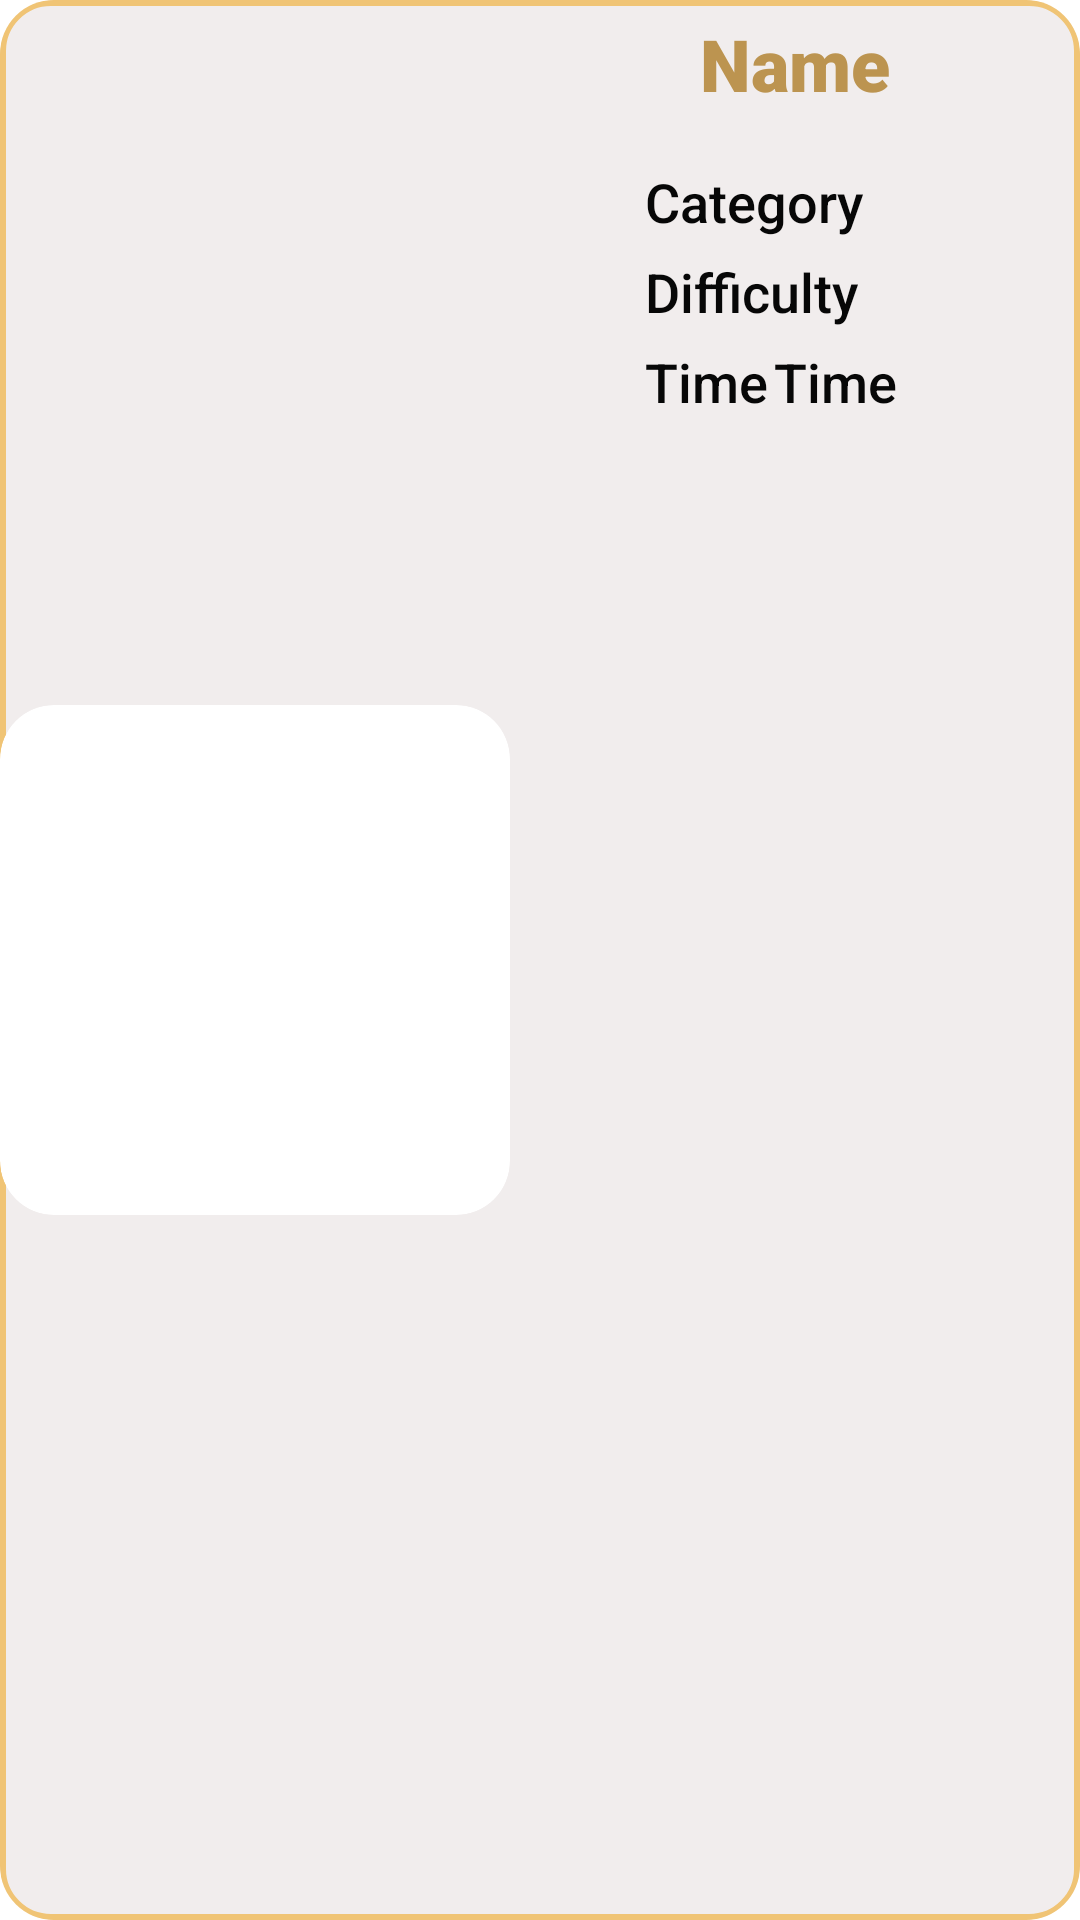

Write the Android layout XML for this screen, with the resource values it uses.
<!-- AndroidManifest.xml: application theme Theme.FinalProject -->
<!-- res/layout/cardrow.xml -->
<androidx.cardview.widget.CardView xmlns:android="http://schemas.android.com/apk/res/android"
    xmlns:app="http://schemas.android.com/apk/res-auto"
    xmlns:tools="http://schemas.android.com/tools"
    android:id="@+id/cardRecipe"
    android:layout_width="match_parent"
    android:layout_height="wrap_content"
    android:layout_margin="10dp"
    android:layout_marginLeft="5dp"
    android:layout_marginTop="30dp"
    android:layout_marginRight="5dp"
    android:layout_marginBottom="30dp"
    android:layout_weight="2"
    app:cardBackgroundColor="#80EDE7E7"
    app:cardCornerRadius="18dp">

    <LinearLayout
        android:layout_width="match_parent"
        android:layout_height="match_parent"
        android:background="@drawable/card_design"
        android:orientation="horizontal">

        <ImageView
            android:id="@+id/imageView"
            android:layout_width="170dp"
            android:layout_height="170dp"
            android:layout_gravity="center"
            android:background="@drawable/rounded_image"
            android:scaleType="centerCrop"
            android:clipToOutline="true"
            tools:srcCompat="@tools:sample/avatars" />

        <LinearLayout
            android:layout_width="match_parent"
            android:layout_height="174dp"
            android:orientation="vertical"
            android:padding="5dp">

            <TextView
                android:id="@+id/textViewRecipeName"
                android:layout_width="wrap_content"
                android:layout_height="wrap_content"
                android:layout_gravity="center"
                android:layout_marginBottom="15dp"
                android:fontFamily="sans-serif-black"
                android:text="Name"
                android:textColor="#BC9450"
                android:textSize="24dp"
                android:textStyle="bold" />

            <LinearLayout
                android:layout_width="match_parent"
                android:layout_height="wrap_content"
                android:gravity="center_vertical"
                android:orientation="horizontal">

                <ImageView
                    android:id="@+id/imageViewCategory"
                    android:layout_width="30dp"
                    android:layout_height="30dp"
                    android:layout_gravity="center"
                    android:layout_marginEnd="10dp"
                    app:srcCompat="@drawable/clock" />

                <TextView
                    android:id="@+id/textViewRecipeCategory"
                    android:layout_width="wrap_content"
                    android:layout_height="wrap_content"
                    android:layout_gravity="center"
                    android:fontFamily="sans-serif-medium"
                    android:text="Category"
                    android:textColor="#070707"
                    android:textSize="18dp" />
            </LinearLayout>

            <LinearLayout
                android:layout_width="match_parent"
                android:layout_height="wrap_content"
                android:gravity="center_vertical"
                android:orientation="horizontal">

                <ImageView
                    android:id="@+id/imageViewDifficulty"
                    android:layout_width="30dp"
                    android:layout_height="30dp"
                    android:layout_gravity="center"
                    android:layout_marginEnd="10dp"
                    app:srcCompat="@drawable/clock" />

                <TextView
                    android:id="@+id/textViewRecipeDifficulty"
                    android:layout_width="wrap_content"
                    android:layout_height="wrap_content"
                    android:layout_gravity="center"
                    android:fontFamily="sans-serif-medium"
                    android:text="Difficulty"
                    android:textColor="#070707"
                    android:textSize="18dp" />
            </LinearLayout>

            <LinearLayout
                android:layout_width="match_parent"
                android:layout_height="wrap_content"
                android:gravity="center_vertical"
                android:orientation="horizontal">

                <ImageView
                    android:id="@+id/imageViewClock"
                    android:layout_width="30dp"
                    android:layout_height="30dp"
                    android:layout_gravity="center"
                    android:layout_marginEnd="10dp"
                    app:srcCompat="@drawable/clock" />

                <TextView
                    android:id="@+id/textViewHoursTime"
                    android:layout_width="wrap_content"
                    android:layout_height="wrap_content"
                    android:layout_gravity="center"
                    android:fontFamily="sans-serif-medium"
                    android:text="Time"
                    android:textColor="#070707"
                    android:textSize="18dp" />

                <TextView
                    android:id="@+id/textViewMinutesTime"
                    android:layout_width="wrap_content"
                    android:layout_height="wrap_content"
                    android:layout_gravity="center"
                    android:fontFamily="sans-serif-medium"
                    android:paddingLeft="2dp"
                    android:text="Time"
                    android:textColor="#070707"
                    android:textSize="18dp" />
            </LinearLayout>

        </LinearLayout>

    </LinearLayout>
</androidx.cardview.widget.CardView>
<!-- resources referenced by this layout -->
<resources>
  <!-- drawable card_design (drawable) -->
  <?xml version="1.0" encoding="utf-8"?>
  <shape xmlns:android="http://schemas.android.com/apk/res/android">
  
      <solid android:color="#80EDE7E7"/>
  
      <corners android:radius="16dp"/>
  
      <stroke
          android:color="#F0C475"
          android:width="2dp"/>
  
  </shape>
  <!-- drawable rounded_image (drawable) -->
  <shape xmlns:android="http://schemas.android.com/apk/res/android">
      <solid android:color="@android:color/white"/>
      <corners android:radius="18dp"/>
  </shape>
</resources>
